4-way image classification set "achira_image_classify" from GitHub (heroorkrishna/achira_image_classify); label vocabulary: disc, gear, hexagon, square.

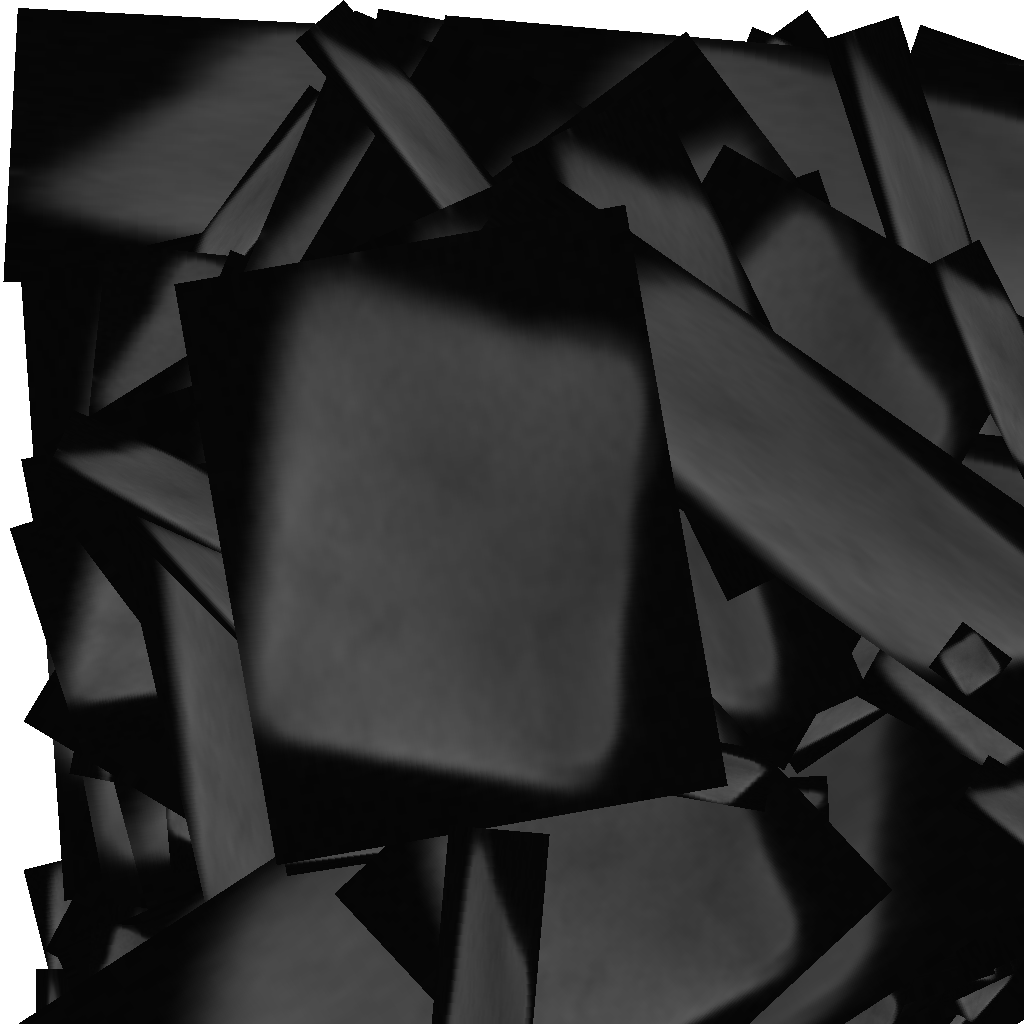
Label: square

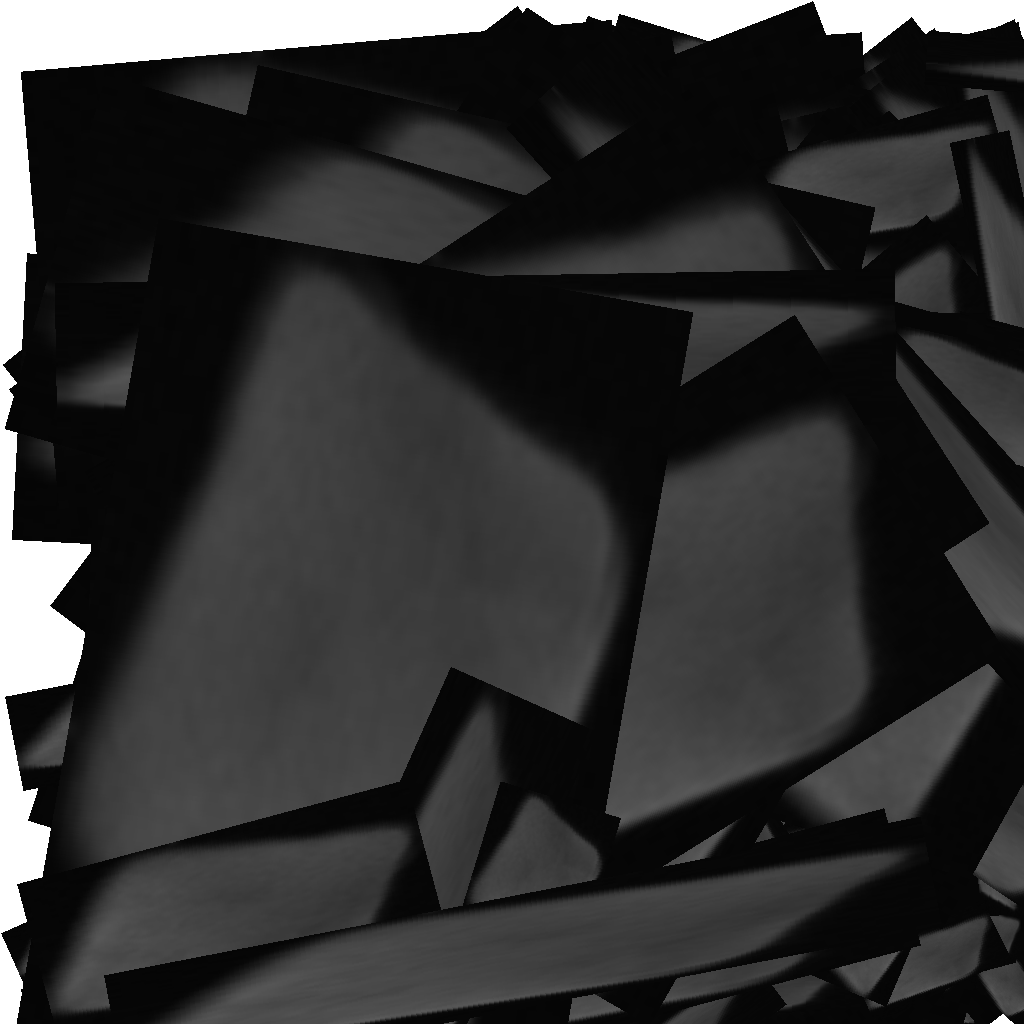
Label: square

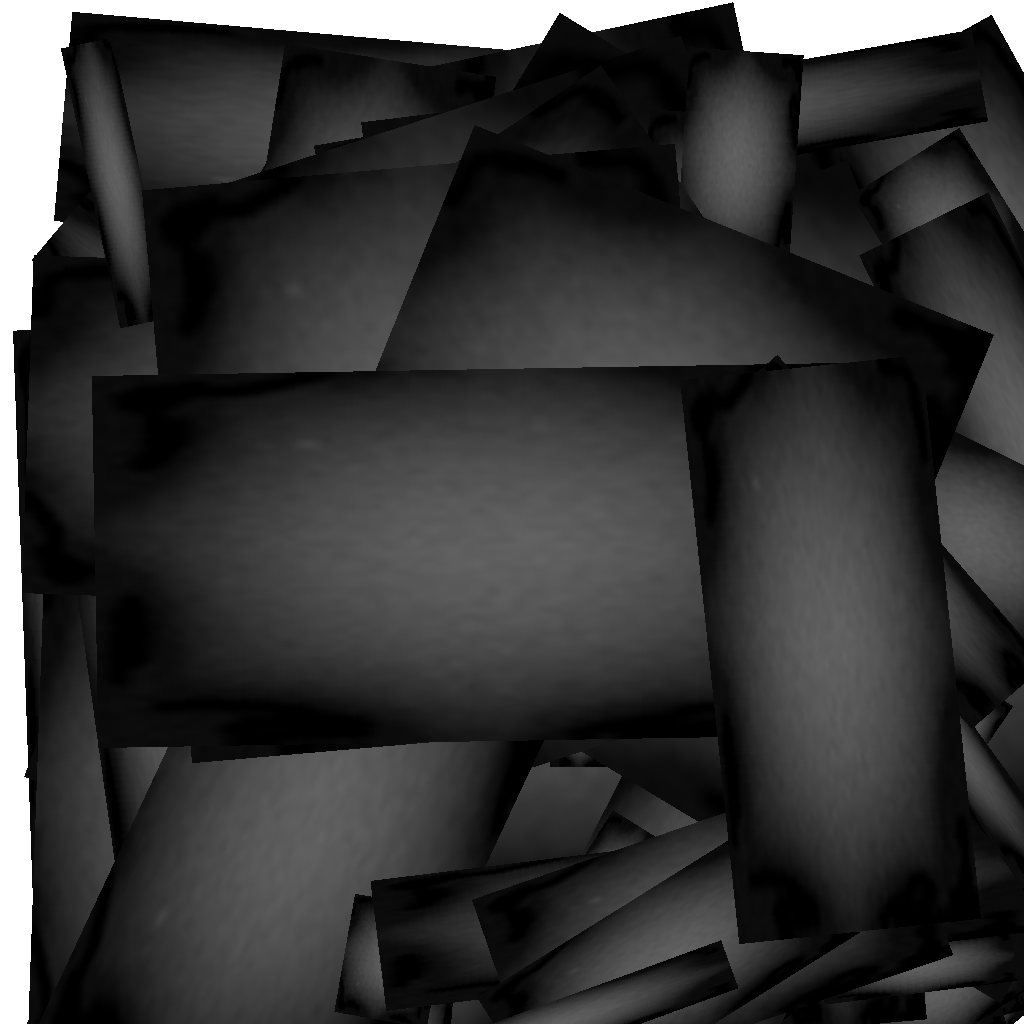
Label: gear

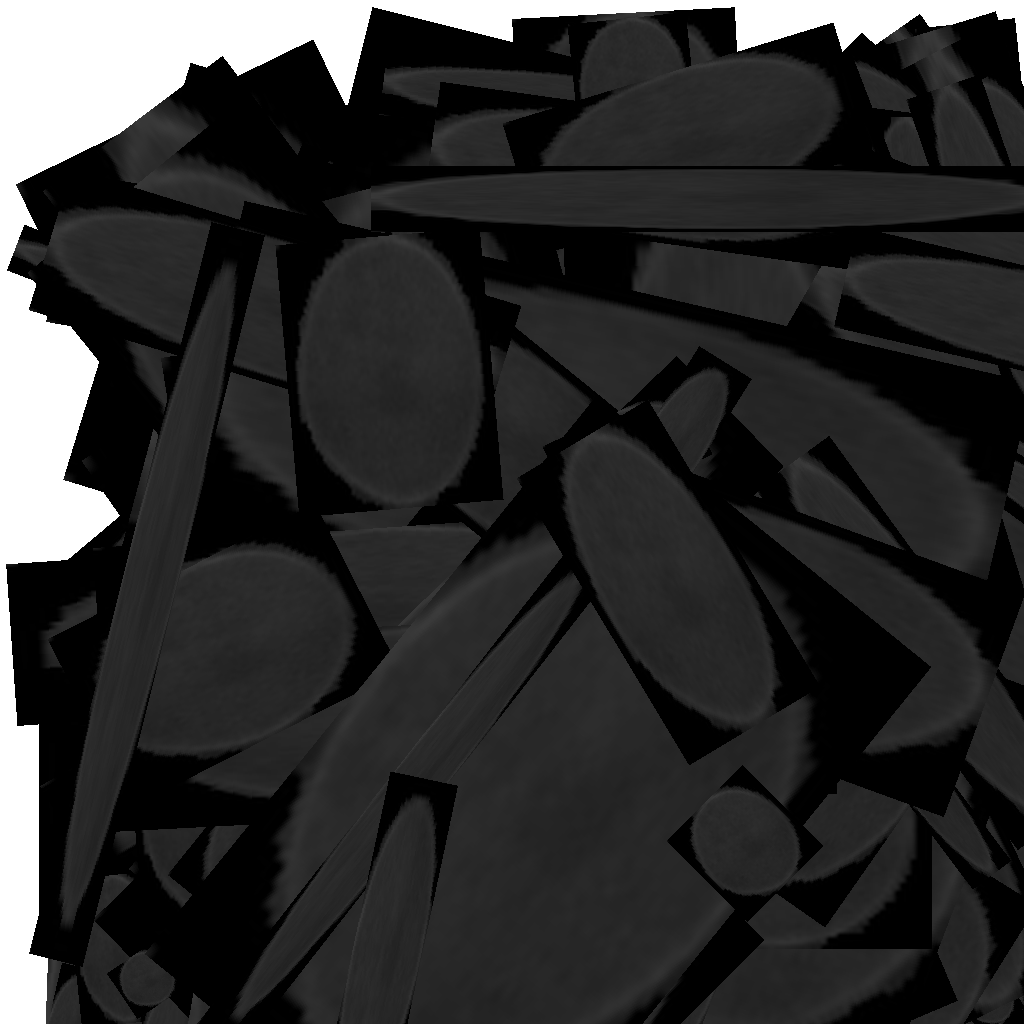
Label: disc

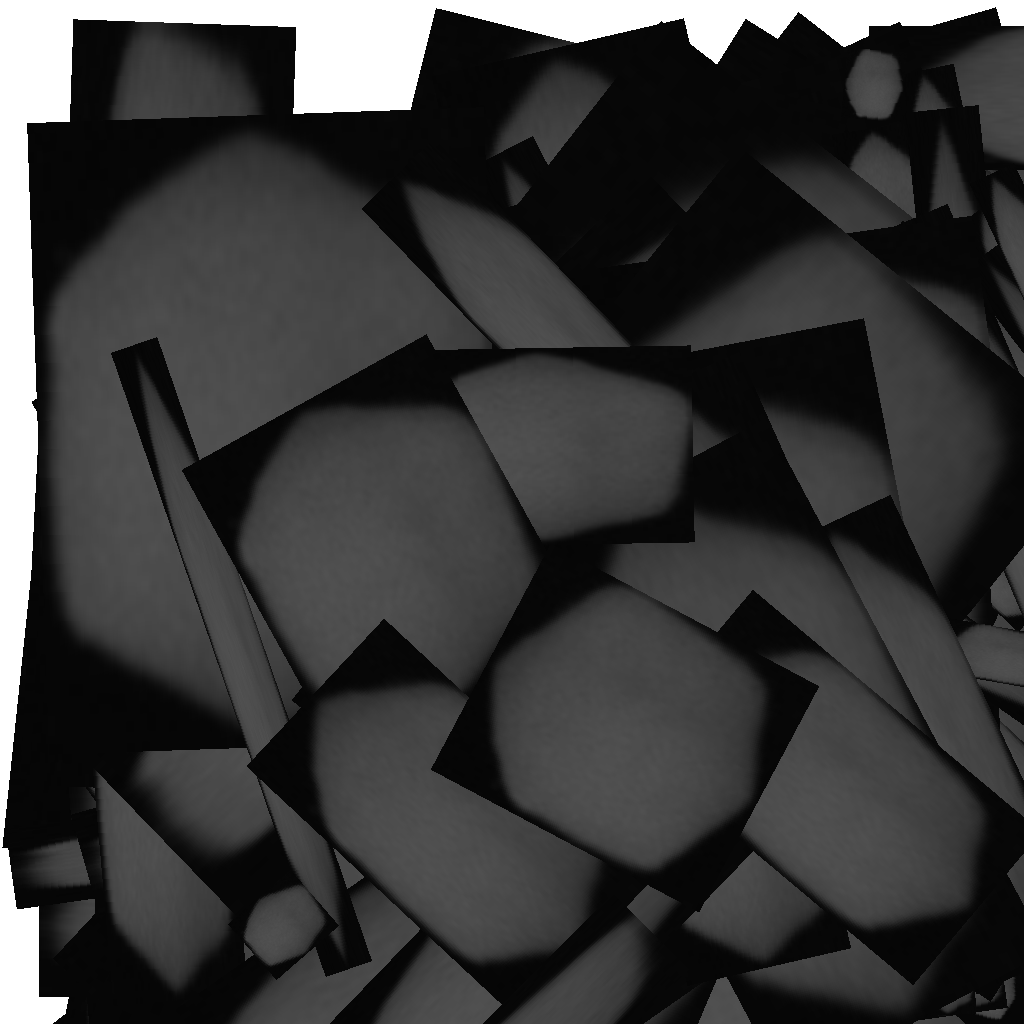
Label: hexagon

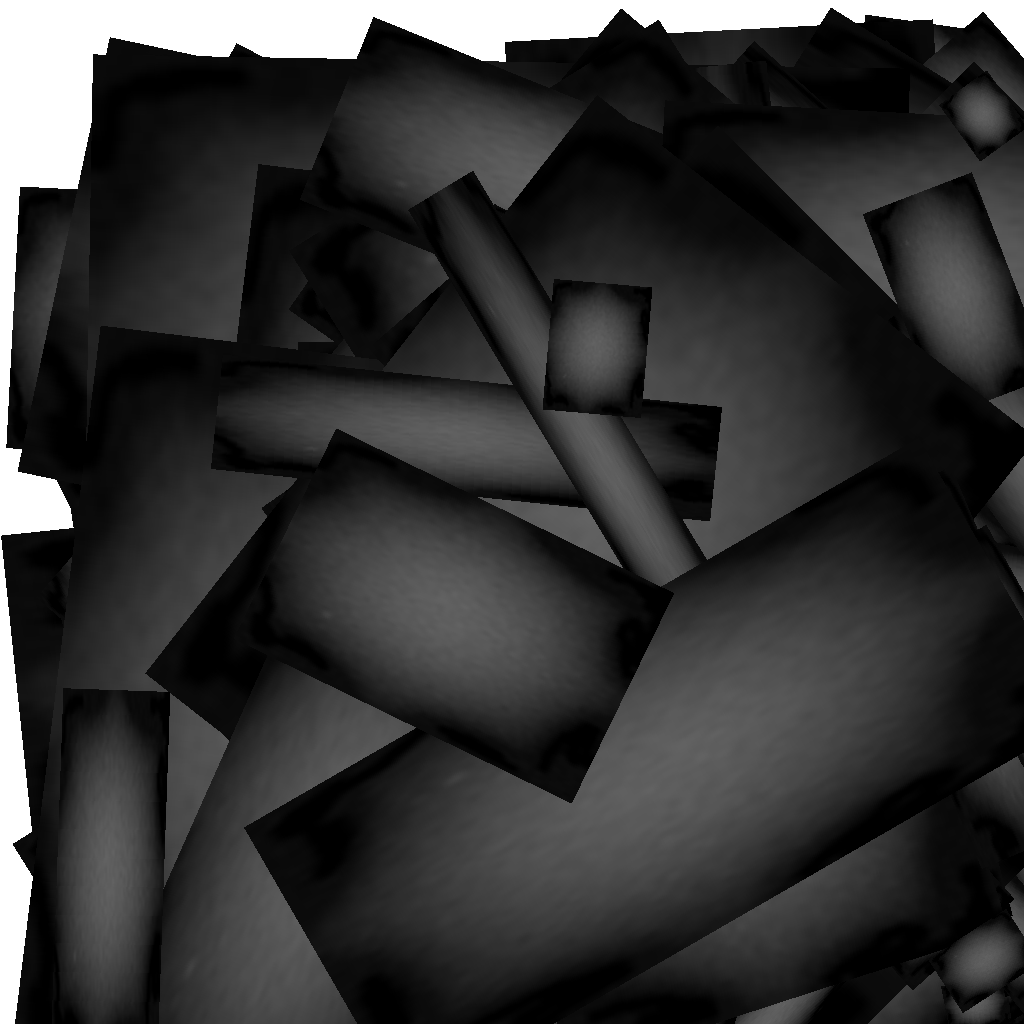
Label: gear
